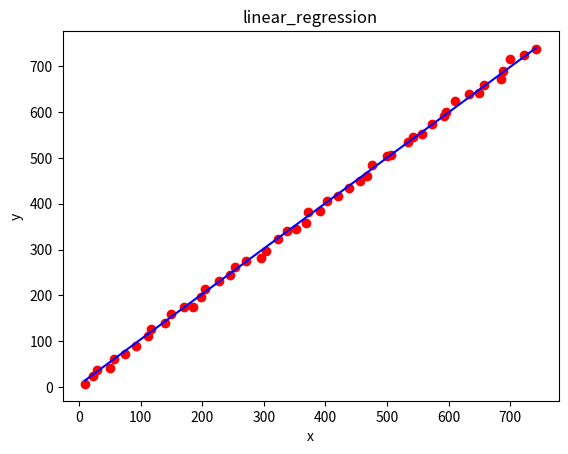

Write the Python code that produced this figure.
import numpy as np
import pandas as pd
import random
import matplotlib.pyplot as plt

theta0 = 5
theta1 = 5
x = []
y = []
y_pred = []
m = 50
alpha = 0.00001
iterations = 10000

#our linear function
def h(i):
    #global theta0, theta1
    return ((x[i] * theta1) + theta0)


#cost function
def cost_function():
    cost_func = 0
    for i in range(m):
        cost_func += (h(i)-y[i])**2
    cost_func = cost_func/(2*m)
    return cost_func

#generating the sample dataset
def generate_random_set():
    interval = 15
    start = 0
    end = 10
    for i in range(m):
        x.append(random.randint(start,end))
        y.append(random.randint(start,end))
        start = end
        end += interval


#upgarding the value of theta0
def t0():
    global theta0
    deviation = 0
    for i in range(m):
        deviation += (h(i)- y[i])
    deviation = (alpha * deviation)/m;
    return theta0 - deviation

#upgrading the value of theta1
def t1():
    global theta1
    deviation = 0
    for i in range(m):
        deviation += ((h(i) - y[i]) * x[i])
    deviation = (alpha * deviation)/m;
    return theta1 - deviation


def univarient_linear_regression():
    global theta0,theta1
    for i in range(iterations):
        temp0 = t0()
        temp1 = t1()
        theta0 = temp0
        theta1 = temp1
        #print(str(theta0)+ " " + str(theta1))

def graph_plotting():
    plt.scatter(x, y, color = 'red')
    plt.plot(x, y_pred , color = 'blue')
    plt.xlabel('x')
    plt.ylabel('y')
    plt.title('linear_regression')
    plt.show()


def main():
    generate_random_set()
    univarient_linear_regression()
    for i in range(m):
        y_pred.append(h(i))

    graph_plotting()

main()
